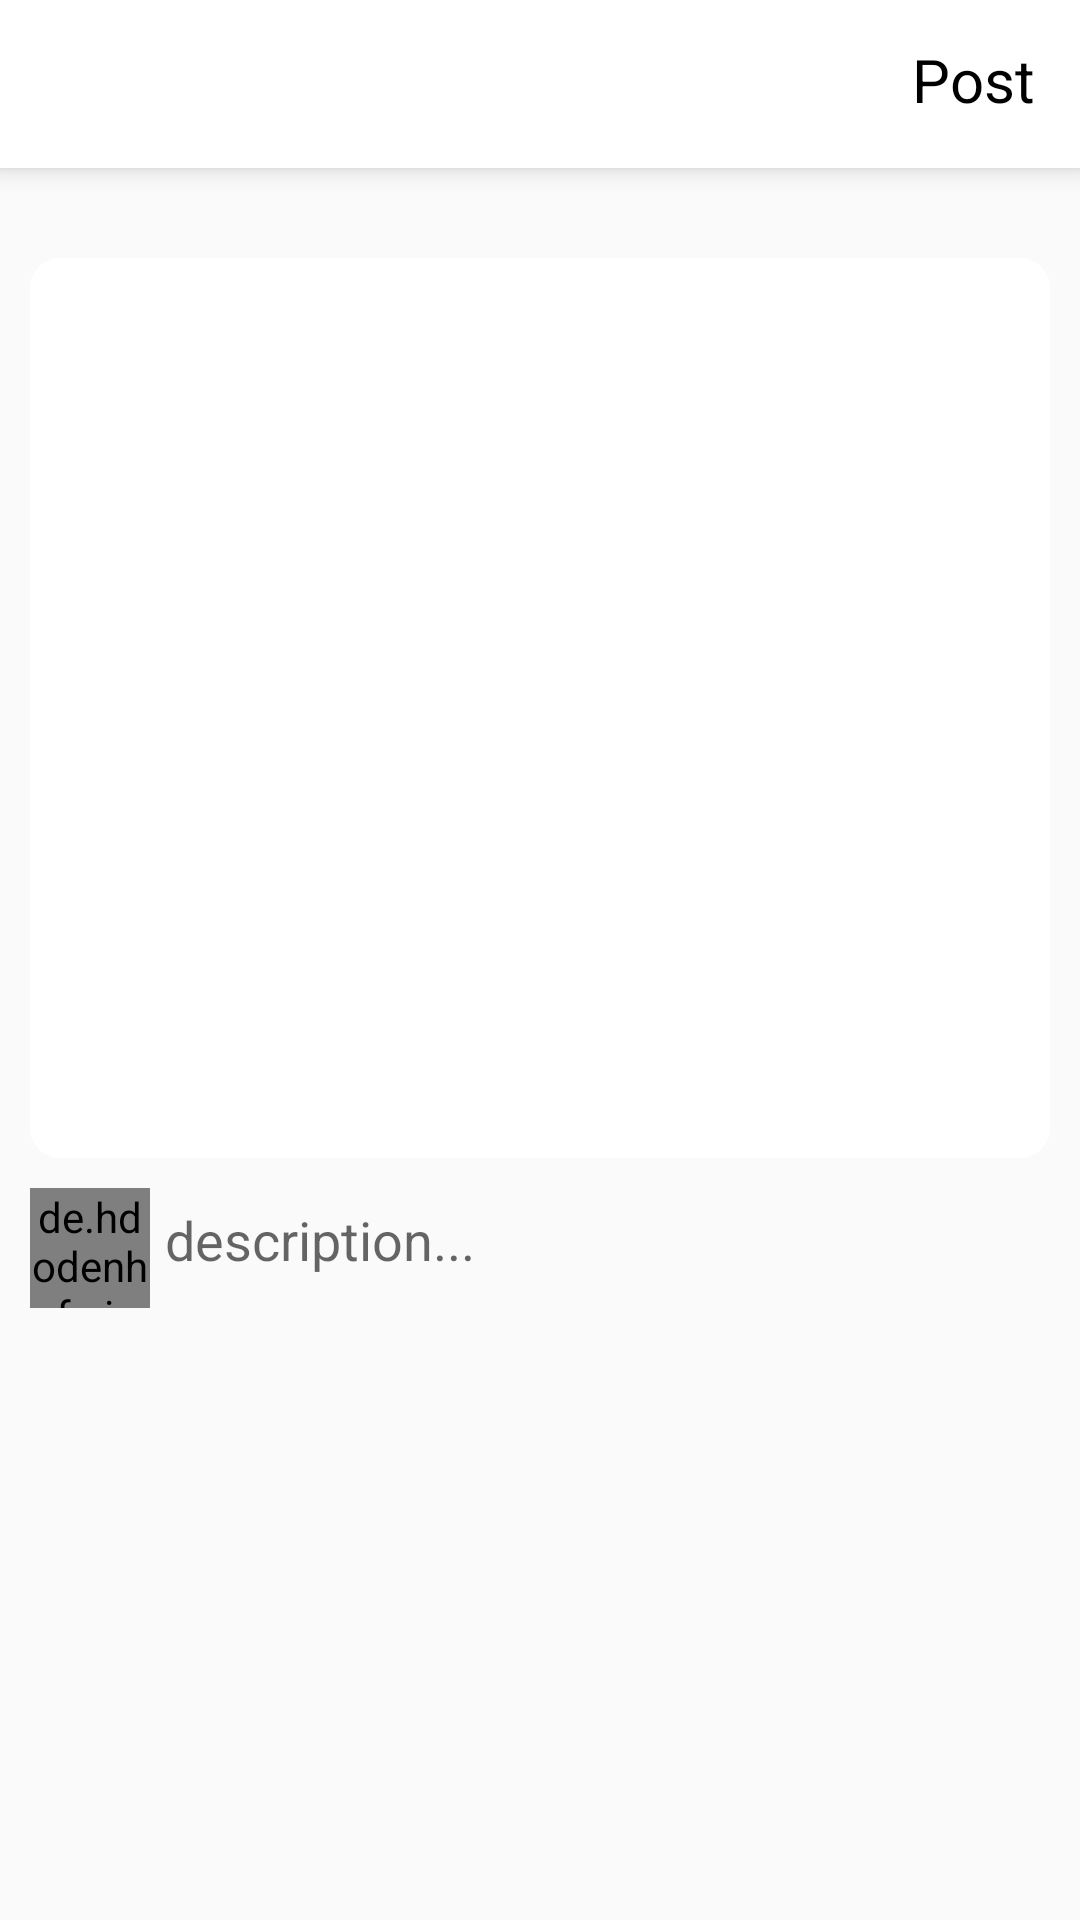

This screen was rendered from an Android layout file. Write that file and the resources it references.
<!-- AndroidManifest.xml: application theme AppTheme -->
<!-- res/layout/activity_camera_post.xml -->
<?xml version="1.0" encoding="utf-8"?>
<RelativeLayout xmlns:android="http://schemas.android.com/apk/res/android"
    xmlns:tools="http://schemas.android.com/tools"
    android:layout_width="match_parent"
    android:layout_height="match_parent"
    tools:context=".UserPostActivites.CameraPostFragment"
    android:gravity="center_horizontal">

    <com.google.android.material.appbar.AppBarLayout
        android:layout_width="match_parent"
        android:layout_height="wrap_content"
        android:id="@+id/appBar"
        android:background="@color/colorWhite"
        android:elevation="5dp">

        <androidx.appcompat.widget.Toolbar
            android:layout_width="match_parent"
            android:layout_height="wrap_content"
            >

            <RelativeLayout
                android:layout_width="match_parent"
                android:layout_height="wrap_content">

                <ImageView
                    android:layout_width="30dp"
                    android:layout_height="30dp"
                    android:src="@drawable/ic_arrow_back_black_24dp"
                    android:layout_alignParentStart="true"
                    android:id="@+id/back_button"/>

                <TextView
                    android:layout_width="wrap_content"
                    android:layout_height="wrap_content"
                    android:id="@+id/post_text_view"
                    android:text="Post"
                    android:textSize="20dp"
                    android:textColor="#000"
                    android:layout_alignParentEnd="true"
                    android:layout_marginRight="15dp"/>


            </RelativeLayout>
        </androidx.appcompat.widget.Toolbar>
    </com.google.android.material.appbar.AppBarLayout>

    <RelativeLayout
        android:layout_width="match_parent"
        android:layout_height="wrap_content"
        android:layout_below="@id/appBar"
        android:padding="10dp">

        <ImageView
            android:layout_width="match_parent"
            android:layout_height="300dp"
            android:id="@+id/uploadImage"
            android:layout_centerHorizontal="true"
            android:layout_marginTop="20dp"
            android:scaleType="centerCrop"
            android:background="@drawable/bottom_model_sheet_background"/>

        <de.hdodenhof.circleimageview.CircleImageView
            android:layout_width="40dp"
            android:layout_height="40dp"
            android:src="@drawable/sample1"
            android:layout_below="@+id/uploadImage"
            android:id="@+id/profile_image"
            android:layout_marginTop="10dp"/>

        <EditText
            android:layout_width="match_parent"
            android:layout_height="wrap_content"
            android:layout_toRightOf="@id/profile_image"
            android:layout_below="@id/uploadImage"
            android:background="@drawable/transparent_background"
            android:layout_marginTop="10dp"
            android:padding="5dp"
            android:layout_marginRight="2dp"
            android:hint="description..."/>

    </RelativeLayout>





</RelativeLayout>
<!-- resources referenced by this layout -->
<resources>
  <color name="colorWhite">#ffffff</color>
  <!-- drawable bottom_model_sheet_background (drawable) -->
  <?xml version="1.0" encoding="utf-8"?>
  <shape xmlns:android="http://schemas.android.com/apk/res/android">
      <solid android:color="@color/colorWhite"/>
  
      <corners android:radius="10dp"/>
  </shape>
  <style name="AppTheme" parent="Theme.AppCompat.Light.NoActionBar">
          
          <item name="colorPrimary">@color/colorPrimary</item>
          <item name="colorPrimaryDark">@color/colorPrimaryDark</item>
          <item name="colorAccent">@color/colorAccent</item>
      </style>
  <color name="colorPrimary">#1DA1F2</color>
  <color name="colorPrimaryDark">#38A1F3</color>
  <color name="colorAccent">#BFBABC</color>
</resources>
